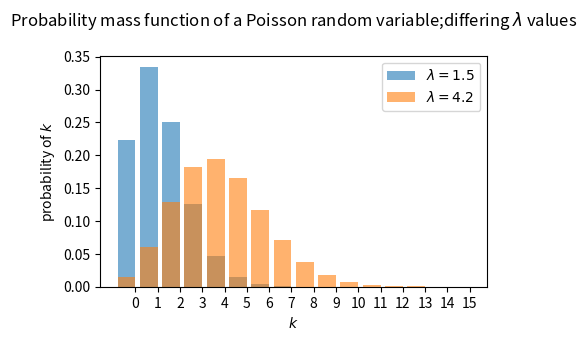

This figure's Python source:
#!/usr/bin/env python

import numpy as np
import scipy.stats as stats
import matplotlib.pyplot as plt
import seaborn as sns

a = np.arange(16)
poi = stats.poisson
lambda_ = [1.5, 4.25]

# Begin with an empty plot, 5 x 3 inches
plt.clf()
plt.figure(figsize=(5, 3))

plt.bar(a, poi.pmf(a, lambda_[0]),
        label="$\lambda = %.1f$" % lambda_[0],
        alpha=0.60,
        color=sns.color_palette()[0],
        lw=1)

plt.bar(a, poi.pmf(a, lambda_[1]),
        label="$\lambda = %.1f$" % lambda_[1],
        alpha=0.60,
        color=sns.color_palette()[1],
        lw=1)

#plt.xticks(a + 0.4, a)
plt.xticks(a + 0.4, a)
plt.legend()
plt.ylabel("probability of $k$")
plt.xlabel("$k$")
plt.title("Probability mass function of a Poisson random variable;"
          "differing $\lambda$ values\n")
#plt.show()

# save figure
plt.savefig("myplot.png", bbox_inches="tight")
